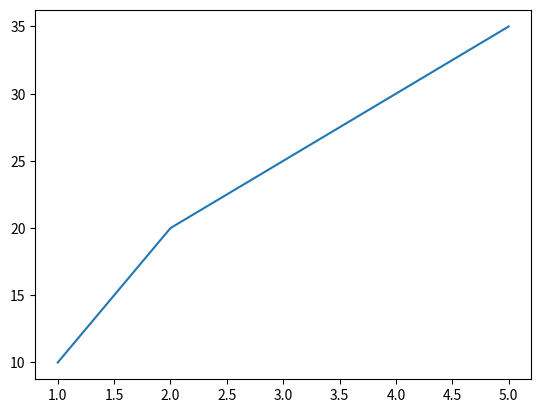

Here is the Python script that generated this plot:
import matplotlib.pyplot as plt

# x : age
# y : salary


x = [1, 2, 3, 4, 5]
y = [10, 20, 25, 30, 35]
plt.plot(x, y)
plt.show()
